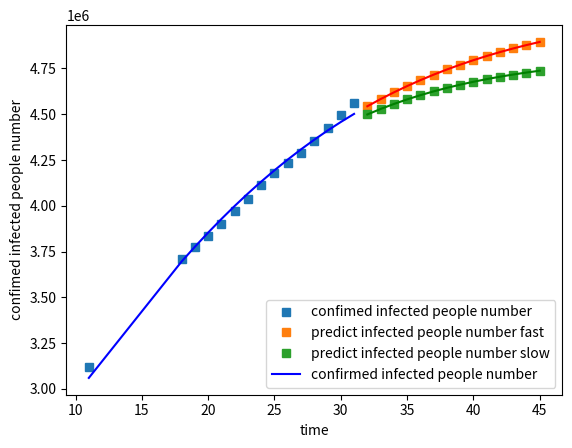

Write the Python code that produced this figure.
import numpy as np
import matplotlib.pyplot as plt
import math
import pandas as pd

import numpy as np
import matplotlib.pyplot as plt
from scipy.optimize import curve_fit


def logistic_increase_function(t, K, P0, r):
    t0 = 11
    # t:time   t0:initial time    P0:initial_value    K:capacity  r:increase_rate
    exp_value = np.exp(r * (t - t0))
    return (K * exp_value * P0) / (K + (exp_value - 1) * P0)


fast_r = 0.08
slow_r = 0.10


def faster_logistic_increase_function(t, K, P0, ):
    return logistic_increase_function(t, K, P0, r=fast_r)


def slower_logistic_increase_function(t, K, P0, ):
    return logistic_increase_function(t, K, P0, r=slow_r)


'''



'''
#
#  日期及感染人数
# t=[27,28,29 ,30, 31, 1, 2,  3,  4,  5,  6,  7  ,8| 8月]#14
t = [11,18,19,20 ,21, 22,   23, 24,  25,  26,  27,  28,  29  ,30 , 31]
t = np.array(t)
# P=[41,45,62,291,440,571,830,1287,1975,2744,4515,5974,7711,9692]
P = [3117946,3711413,3773260,3834677,3899211,3970121,4038816,4112531,4178970,4233923,4290037,4356206,4426982 , 4495105,4562107]
#↑美国（7月）
#巴西(现在--8月)：3359570,3717156,3761391,3804803；3908272，3950931，3997865，4041638，4091801，4123000，4137521，4147794，4162073
P = np.array(P)

# 用最小二乘法估计拟合
# popt, pcov = curve_fit(logistic_increase_function, t, P)
popt_fast, pcov_fast = curve_fit(faster_logistic_increase_function, t, P)
popt_slow, pcov_slow = curve_fit(slower_logistic_increase_function, t, P)
# 获取popt里面是拟合系数
print("K:capacity  P0:initial_value   r:increase_rate   t:time")
# print(popt)
# 拟合后预测的P值
# P_predict = logistic_increase_function(t,popt[0],popt[1],popt[2])
P_predict_fast = faster_logistic_increase_function(t, popt_fast[0], popt_fast[1])
P_predict_slow = slower_logistic_increase_function(t, popt_slow[0], popt_slow[1])
# 未来长期预测
# future=[11,18,19,20 ,21, 22, 23, 24,  25,  26,  27,28,29,30,31,41,51,61,71,81,91,101]
# future=np.array(future)
# future_predict=logistic_increase_function(future,popt[0],popt[1],popt[2])
# 近期情况预测
#16, 17, 18, 19, 20, 21, 22, 23, 24, 25, 26, 27, 28, 29
tomorrow = [32,33,34,35,36,37,38,39,40,41,42,43,44,45]
tomorrow = np.array(tomorrow)
# tomorrow_predict=logistic_increase_function(tomorrow,popt[0],popt[1],popt[2])
tomorrow_predict_fast = logistic_increase_function(tomorrow, popt_fast[0], popt_fast[1], r=fast_r)
tomorrow_predict_slow = logistic_increase_function(tomorrow, popt_slow[0], popt_slow[1], r=slow_r)

# 绘图
plot1 = plt.plot(t, P, 's', label="confimed infected people number")
# plot2 = plt.plot(t, P_predict, 'r',label='predict infected people number')
# plot3 = plt.plot(tomorrow, tomorrow_predict, 's',label='predict infected people number')
plot2 = plt.plot(tomorrow, tomorrow_predict_fast, 's', label='predict infected people number fast')
plot3 = plt.plot(tomorrow, tomorrow_predict_fast, 'r')
plot4 = plt.plot(tomorrow, tomorrow_predict_slow, 's', label='predict infected people number slow')
plot5 = plt.plot(tomorrow, tomorrow_predict_slow, 'g')
plot6 = plt.plot(t, P_predict_fast, 'b', label='confirmed infected people number')

plt.xlabel('time')
plt.ylabel('confimed infected people number')

plt.legend(loc=0)  # 指定legend的位置右下角

print("32\n")
print(faster_logistic_increase_function(np.array(32), popt_fast[0], popt_fast[1]))
print(slower_logistic_increase_function(np.array(32), popt_slow[0], popt_slow[1]))

print("33\n")
print(faster_logistic_increase_function(np.array(33), popt_fast[0], popt_fast[1]))
print(slower_logistic_increase_function(np.array(33), popt_slow[0], popt_slow[1]))

plt.show()

print("Program done!")